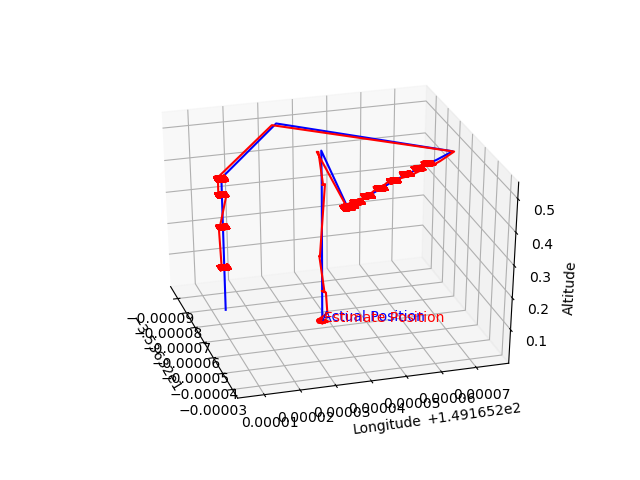

The file beside this chart, header and first rows:
Latitude, Longitude, Altitude, Est. Latitude, Est. Longitude, Est. Altitude
-35.36, 149.2, 0.003, -35.36, 149.2, 0.002999
-35.36, 149.2, 0.003, -35.36, 149.2, 0.003001
-35.36, 149.2, 0.003, -35.36, 149.2, 0.003001
-35.36, 149.2, 0.003, -35.36, 149.2, 0.003001
-35.36, 149.2, 0.003, -35.36, 149.2, 0.002999
-35.36, 149.2, 0.003, -35.36, 149.2, 0.003
-35.36, 149.2, 0.003, -35.36, 149.2, 0.003
-35.36, 149.2, 0.003, -35.36, 149.2, 0.003001
-35.36, 149.2, 0.003, -35.36, 149.2, 0.003001
-35.36, 149.2, 0.003, -35.36, 149.2, 0.003001
-35.36, 149.2, 0.003, -35.36, 149.2, 0.003001
-35.36, 149.2, 0.003, -35.36, 149.2, 0.003
-35.36, 149.2, 0.003, -35.36, 149.2, 0.003
-35.36, 149.2, 0.003, -35.36, 149.2, 0.003
-35.36, 149.2, 0.003, -35.36, 149.2, 0.003001
-35.36, 149.2, 0.003, -35.36, 149.2, 0.003
-35.36, 149.2, 0.003, -35.36, 149.2, 0.002999
-35.36, 149.2, 0.003, -35.36, 149.2, 0.002999
-35.36, 149.2, 0.003, -35.36, 149.2, 0.003001
-35.36, 149.2, 0.003, -35.36, 149.2, 0.003
-35.36, 149.2, 0.003, -35.36, 149.2, 0.003
-35.36, 149.2, 0.003, -35.36, 149.2, 0.003001
-35.36, 149.2, 0.003, -35.36, 149.2, 0.002999
-35.36, 149.2, 0.004, -35.36, 149.2, 0.004
-35.36, 149.2, 0.004, -35.36, 149.2, 0.003999
-35.36, 149.2, 0.004, -35.36, 149.2, 0.004
-35.36, 149.2, 0.032, -35.36, 149.2, 0.032
-35.36, 149.2, 0.032, -35.36, 149.2, 0.032
-35.36, 149.2, 0.095, -35.36, 149.2, 0.095
-35.36, 149.2, 0.095, -35.36, 149.2, 0.095
-35.36, 149.2, 0.095, -35.36, 149.2, 0.095
-35.36, 149.2, 0.219, -35.36, 149.2, 0.219
-35.36, 149.2, 0.219, -35.36, 149.2, 0.219
-35.36, 149.2, 0.434, -35.36, 149.2, 0.434
-35.36, 149.2, 0.434, -35.36, 149.2, 0.434
-35.36, 149.2, 0.434, -35.36, 149.2, 0.434
-35.36, 149.2, 0.537, -35.36, 149.2, 0.537
-35.36, 149.2, 0.537, -35.36, 149.2, 0.537
-35.36, 149.2, 0.5, -35.36, 149.2, 0.5
-35.36, 149.2, 0.5, -35.36, 149.2, 0.5
-35.36, 149.2, 0.5, -35.36, 149.2, 0.5
-35.36, 149.2, 0.5, -35.36, 149.2, 0.5
-35.36, 149.2, 0.5, -35.36, 149.2, 0.5
-35.36, 149.2, 0.5, -35.36, 149.2, 0.5
-35.36, 149.2, 0.5, -35.36, 149.2, 0.5
-35.36, 149.2, 0.5, -35.36, 149.2, 0.5
-35.36, 149.2, 0.5, -35.36, 149.2, 0.5
-35.36, 149.2, 0.5, -35.36, 149.2, 0.5
-35.36, 149.2, 0.5, -35.36, 149.2, 0.5
-35.36, 149.2, 0.5, -35.36, 149.2, 0.5
-35.36, 149.2, 0.5, -35.36, 149.2, 0.5
-35.36, 149.2, 0.5, -35.36, 149.2, 0.5
-35.36, 149.2, 0.5, -35.36, 149.2, 0.5
-35.36, 149.2, 0.5, -35.36, 149.2, 0.5
-35.36, 149.2, 0.5, -35.36, 149.2, 0.5
-35.36, 149.2, 0.5, -35.36, 149.2, 0.5
-35.36, 149.2, 0.5, -35.36, 149.2, 0.5
-35.36, 149.2, 0.5, -35.36, 149.2, 0.5
-35.36, 149.2, 0.5, -35.36, 149.2, 0.5
-35.36, 149.2, 0.5, -35.36, 149.2, 0.5
... 34,531 more rows
